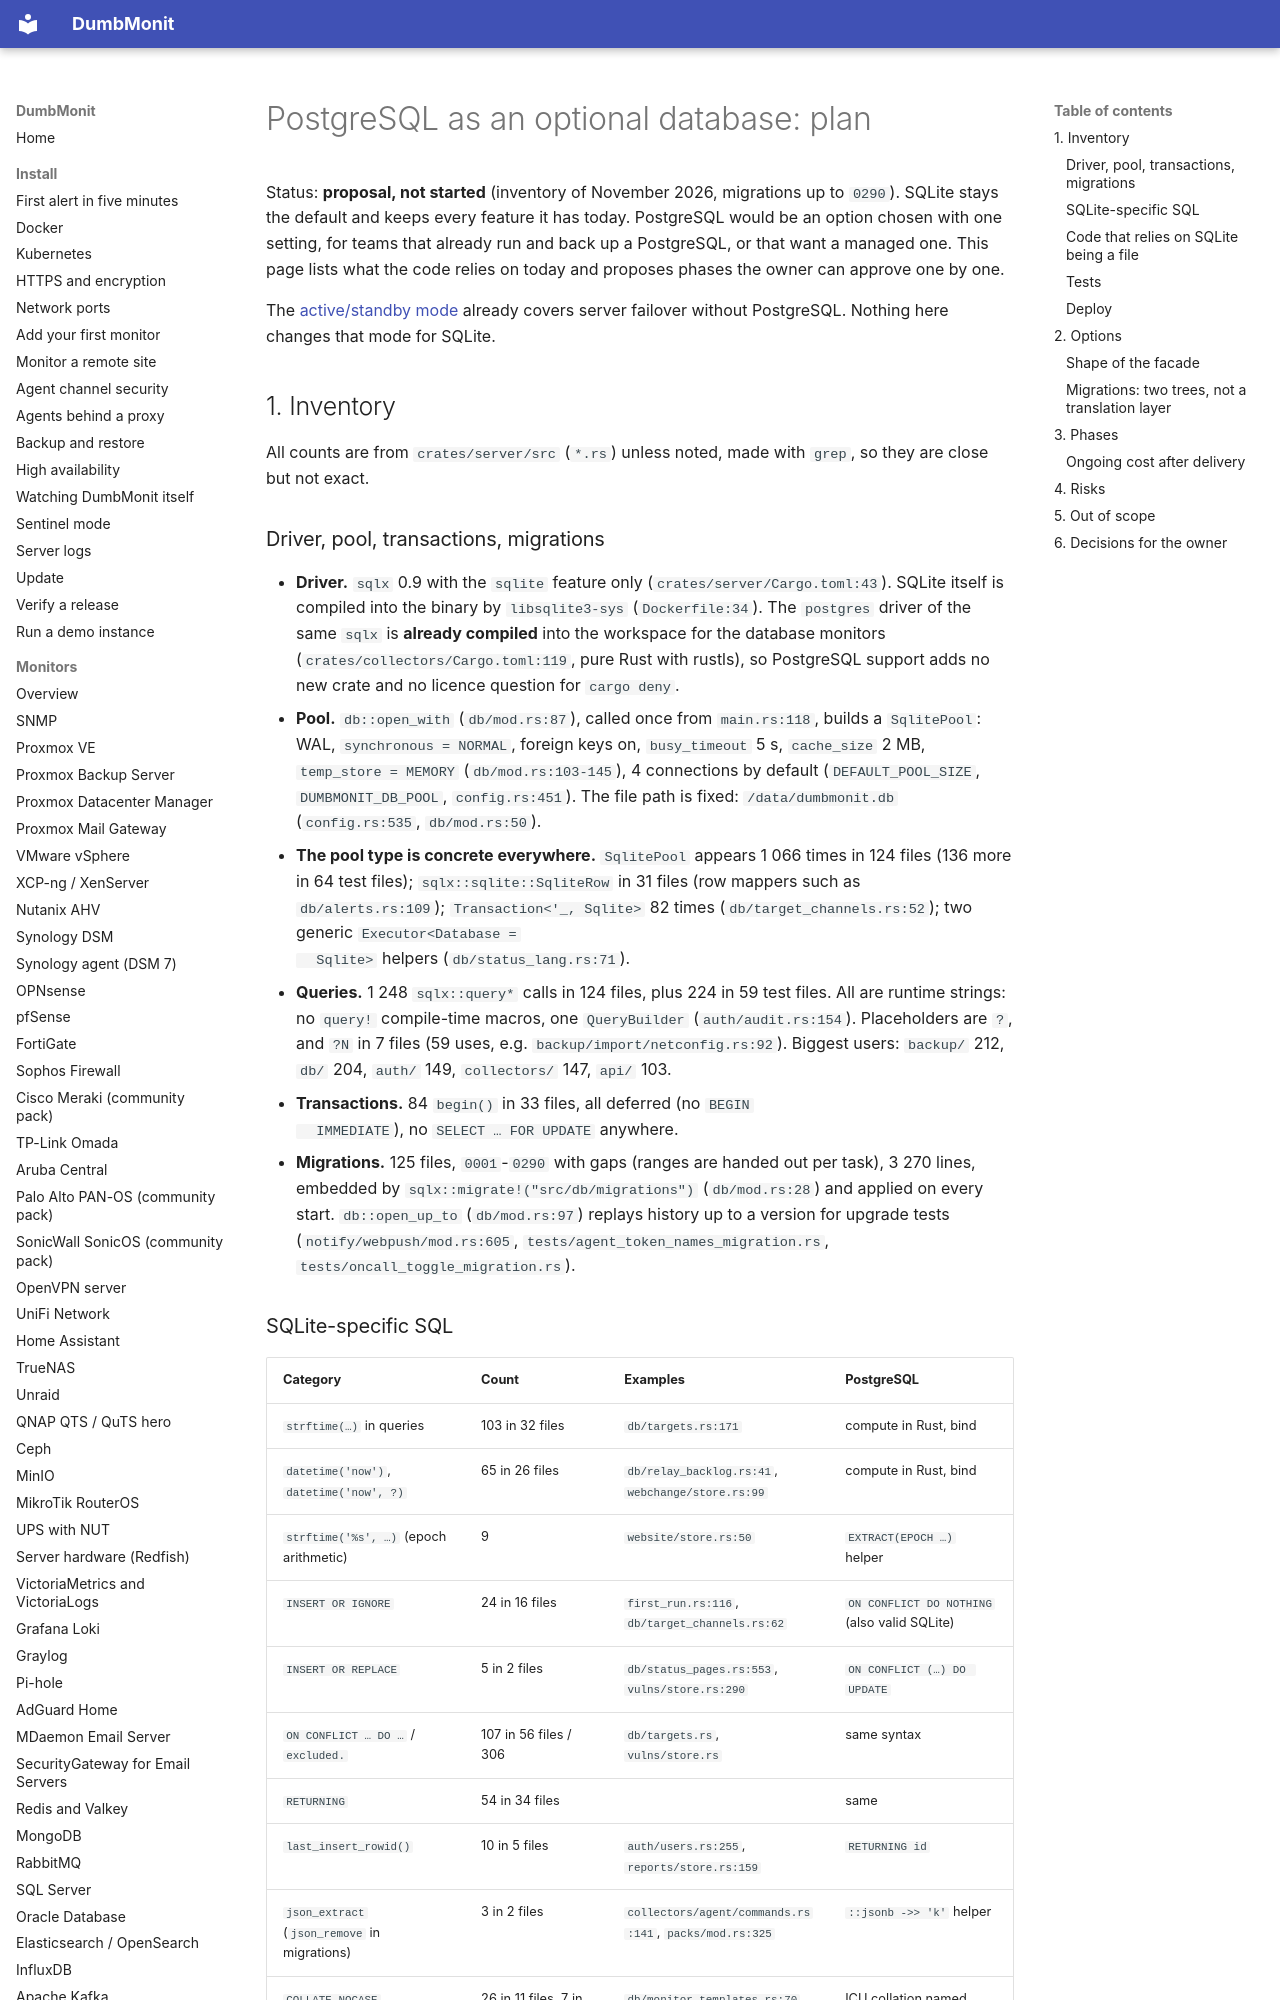

repository: Deni7/dumbmonit · page: development/postgresql-plan/index.html · generator: mkdocs

# PostgreSQL as an optional database: plan

Status: **proposal, not started** (inventory of November 2026, migrations up
to `0290`). SQLite stays the default and keeps every feature it has today.
PostgreSQL would be an option chosen with one setting, for teams that already
run and back up a PostgreSQL, or that want a managed one. This page lists what
the code relies on today and proposes phases the owner can approve one by one.

The [active/standby mode](../install/high-availability.md) already covers
server failover without PostgreSQL. Nothing here changes that mode for SQLite.

## 1. Inventory

All counts are from `crates/server/src` (`*.rs`) unless noted, made with
`grep`, so they are close but not exact.

### Driver, pool, transactions, migrations

- **Driver.** `sqlx` 0.9 with the `sqlite` feature only
  (`crates/server/Cargo.toml:43`). SQLite itself is compiled into the binary
  by `libsqlite3-sys` (`Dockerfile:34`). The `postgres` driver of the same
  `sqlx` is **already compiled** into the workspace for the database monitors
  (`crates/collectors/Cargo.toml:119`, pure Rust with rustls), so PostgreSQL
  support adds no new crate and no licence question for `cargo deny`.
- **Pool.** `db::open_with` (`db/mod.rs:87`), called once from
  `main.rs:118`, builds a `SqlitePool`: WAL, `synchronous = NORMAL`, foreign
  keys on, `busy_timeout` 5 s, `cache_size` 2 MB, `temp_store = MEMORY`
  (`db/mod.rs:103-145`), 4 connections by default (`DEFAULT_POOL_SIZE`,
  `DUMBMONIT_DB_POOL`, `config.rs:451`). The file path is fixed:
  `/data/dumbmonit.db` (`config.rs:535`, `db/mod.rs:50`).
- **The pool type is concrete everywhere.** `SqlitePool` appears 1 066 times
  in 124 files (136 more in 64 test files); `sqlx::sqlite::SqliteRow` in 31
  files (row mappers such as `db/alerts.rs:109`); `Transaction<'_, Sqlite>` 82
  times (`db/target_channels.rs:52`); two generic `Executor<Database =
  Sqlite>` helpers (`db/status_lang.rs:71`).
- **Queries.** 1 248 `sqlx::query*` calls in 124 files, plus 224 in 59 test
  files. All are runtime strings: no `query!` compile-time macros, one
  `QueryBuilder` (`auth/audit.rs:154`). Placeholders are `?`, and `?N` in 7
  files (59 uses, e.g. `backup/import/netconfig.rs:92`). Biggest users:
  `backup/` 212, `db/` 204, `auth/` 149, `collectors/` 147, `api/` 103.
- **Transactions.** 84 `begin()` in 33 files, all deferred (no `BEGIN
  IMMEDIATE`), no `SELECT … FOR UPDATE` anywhere.
- **Migrations.** 125 files, `0001`-`0290` with gaps (ranges are handed out
  per task), 3 270 lines, embedded by `sqlx::migrate!("src/db/migrations")`
  (`db/mod.rs:28`) and applied on every start. `db::open_up_to`
  (`db/mod.rs:97`) replays history up to a version for upgrade tests
  (`notify/webpush/mod.rs:605`, `tests/agent_token_names_migration.rs`,
  `tests/oncall_toggle_migration.rs`).
